Run: headless pygame with SDL's dummy video driver; simulated clock (each Clock.tick advances the game by its frame time, no real sleeping); random seed 0; keys injected as events and as key.get_pressed() state; mouse plan: one left click at the window centre at the start of phase 2, then a move to the lower-right quarter at the start of phase 3.
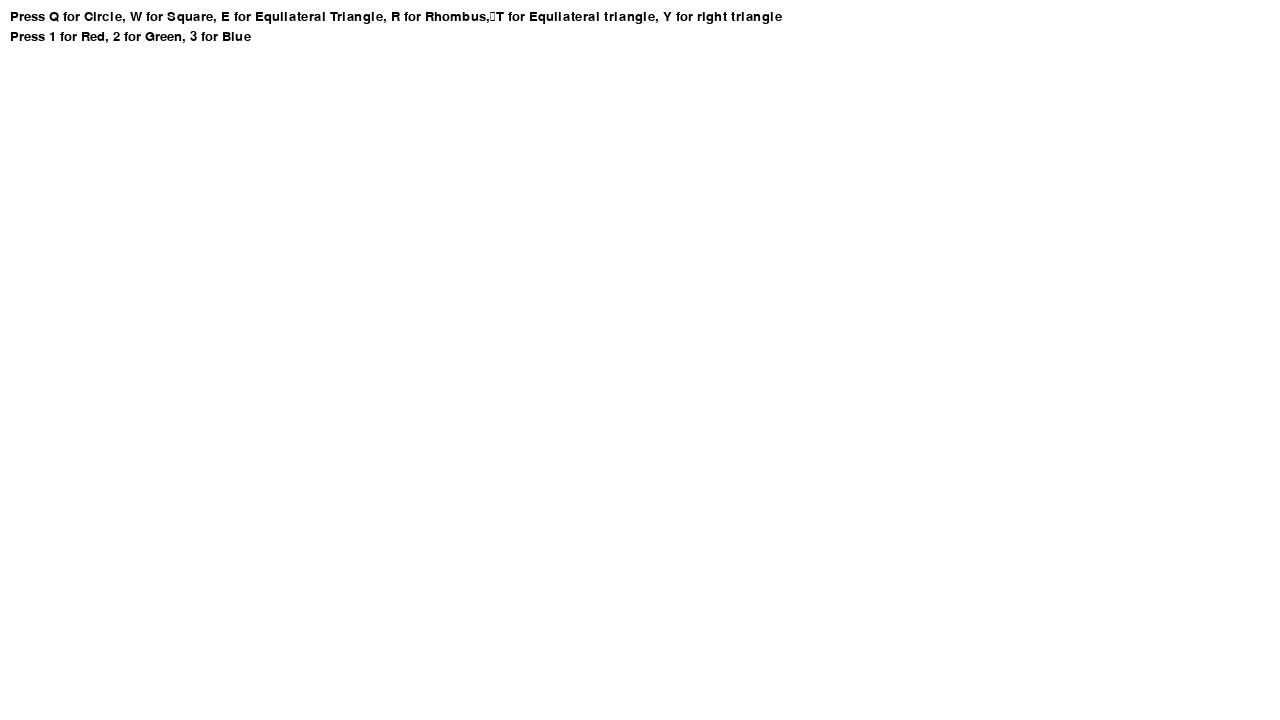
Frame 1 of 4 · flips 1–60 · no input
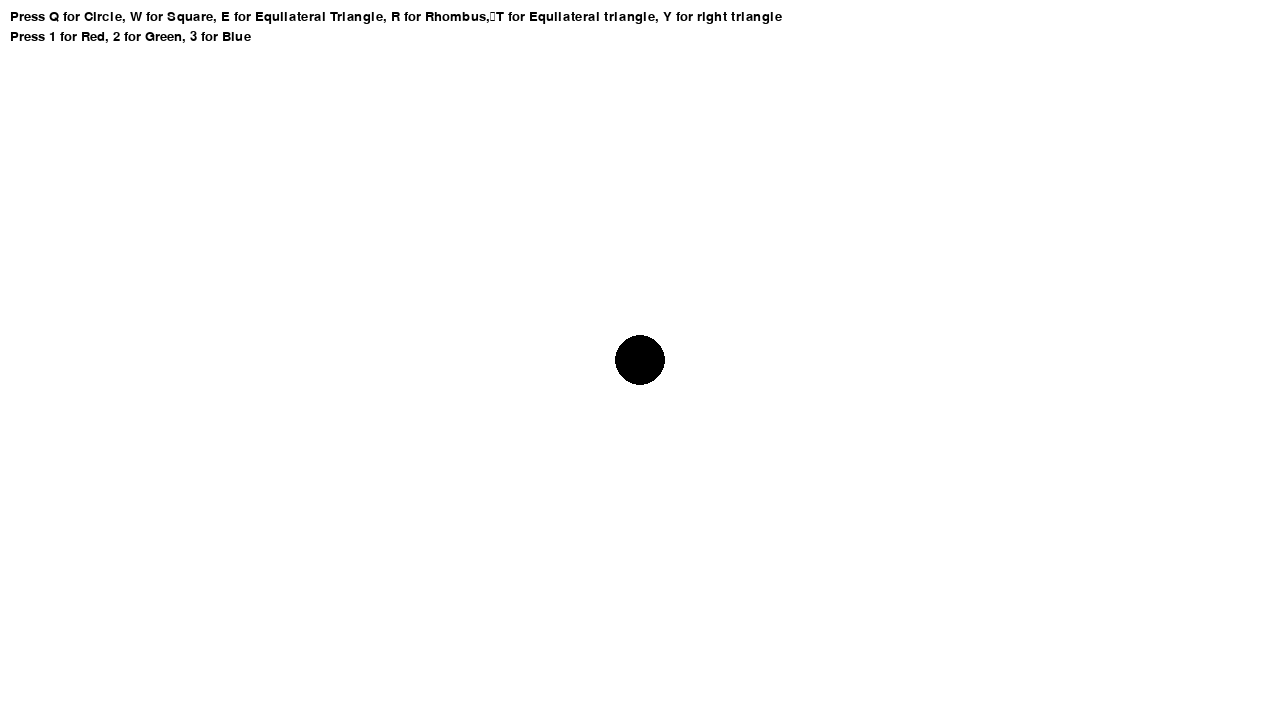
Frame 2 of 4 · flips 61–180 · clicked the window centre · tapped SPACE, RETURN · held RIGHT (→), D
Frame 3 of 4 · flips 181–300 · moved the mouse to the lower-right quarter · held DOWN (↓), S · screen unchanged from frame 2, image omitted
Frame 4 of 4 · flips 301–420 · held LEFT (←), A, UP (↑), W · screen unchanged from frame 3, image omitted

The pygame program that drew these frames:

import pygame
import sys

pygame.init()

size = width, height = 1280, 720
screen = pygame.display.set_mode(size)

font = pygame.font.SysFont("consolas", 20)

selected_tool = "circle"
selected_color = (0, 0, 0)

radius = 25
mouse_trail = []

def draw():
    if pygame.mouse.get_pressed()[0]:
        mouse_trail.append((mouse_pos, selected_tool))
    for pos, tool in mouse_trail:
        if tool == "circle":
            pygame.draw.circle(screen, selected_color, pos, radius)
        elif tool == "square":
            pygame.draw.rect(screen, selected_color, pygame.Rect(pos, (50, 50))) 
        elif tool == "right_triangle":
            pygame.draw.polygon(screen, selected_color, [(pos[0], pos[1]), (pos[0], pos[1]+50), (pos[0]+50, pos[1]+50)])
        elif tool == "equilateral_triangle":
            pygame.draw.polygon(screen, selected_color, [(pos[0], pos[1]), (pos[0]+50, pos[1]), (pos[0]+25, pos[1]+50)])
        elif tool == "rhombus":
            pygame.draw.polygon(screen, selected_color, [(pos[0], pos[1]+25), (pos[0]+25, pos[1]), (pos[0]+50, pos[1]+25), (pos[0]+25, pos[1]+50)]) 
        elif tool == "eraser":
            pygame.draw.circle(screen, (255, 255, 255), pos, 50)

while True:
    for event in pygame.event.get():
        if event.type == pygame.QUIT:
            pygame.quit()
            sys.exit()
        elif event.type == pygame.MOUSEMOTION:
            mouse_pos = pygame.mouse.get_pos()
        elif event.type == pygame.KEYDOWN:
            if event.key == pygame.K_q:
                selected_tool = "circle"
            elif event.key == pygame.K_w:
                selected_tool = "square"
            elif event.key == pygame.K_e:
                selected_tool = "eraser"
            elif event.key == pygame.K_r:
                selected_tool = "rhombus" 
            elif event.key == pygame.K_t:
                selected_tool = "equilateral_triangle"
            elif event.key == pygame.K_y:
                selected_tool = "right_triangle"  
            elif event.key == pygame.K_1:
                selected_color = (255, 0, 0) #red
            elif event.key == pygame.K_2:
                selected_color = (0, 255, 0) # green
            elif event.key == pygame.K_3:
                selected_color = (0, 0, 255) # blue
    screen.fill((255, 255, 255))
    draw() 
    instructions = font.render("Press Q for Circle, W for Square, E for Equilateral Triangle, R for Rhombus,\nT for Equilateral triangle, Y for right triangle", True, (0, 0, 0))
    color_instructions = font.render("Press 1 for Red, 2 for Green, 3 for Blue", True, (0, 0, 0))
    screen.blit(instructions, (10, 10))
    screen.blit(color_instructions, (10, 30))
    pygame.display.update()
